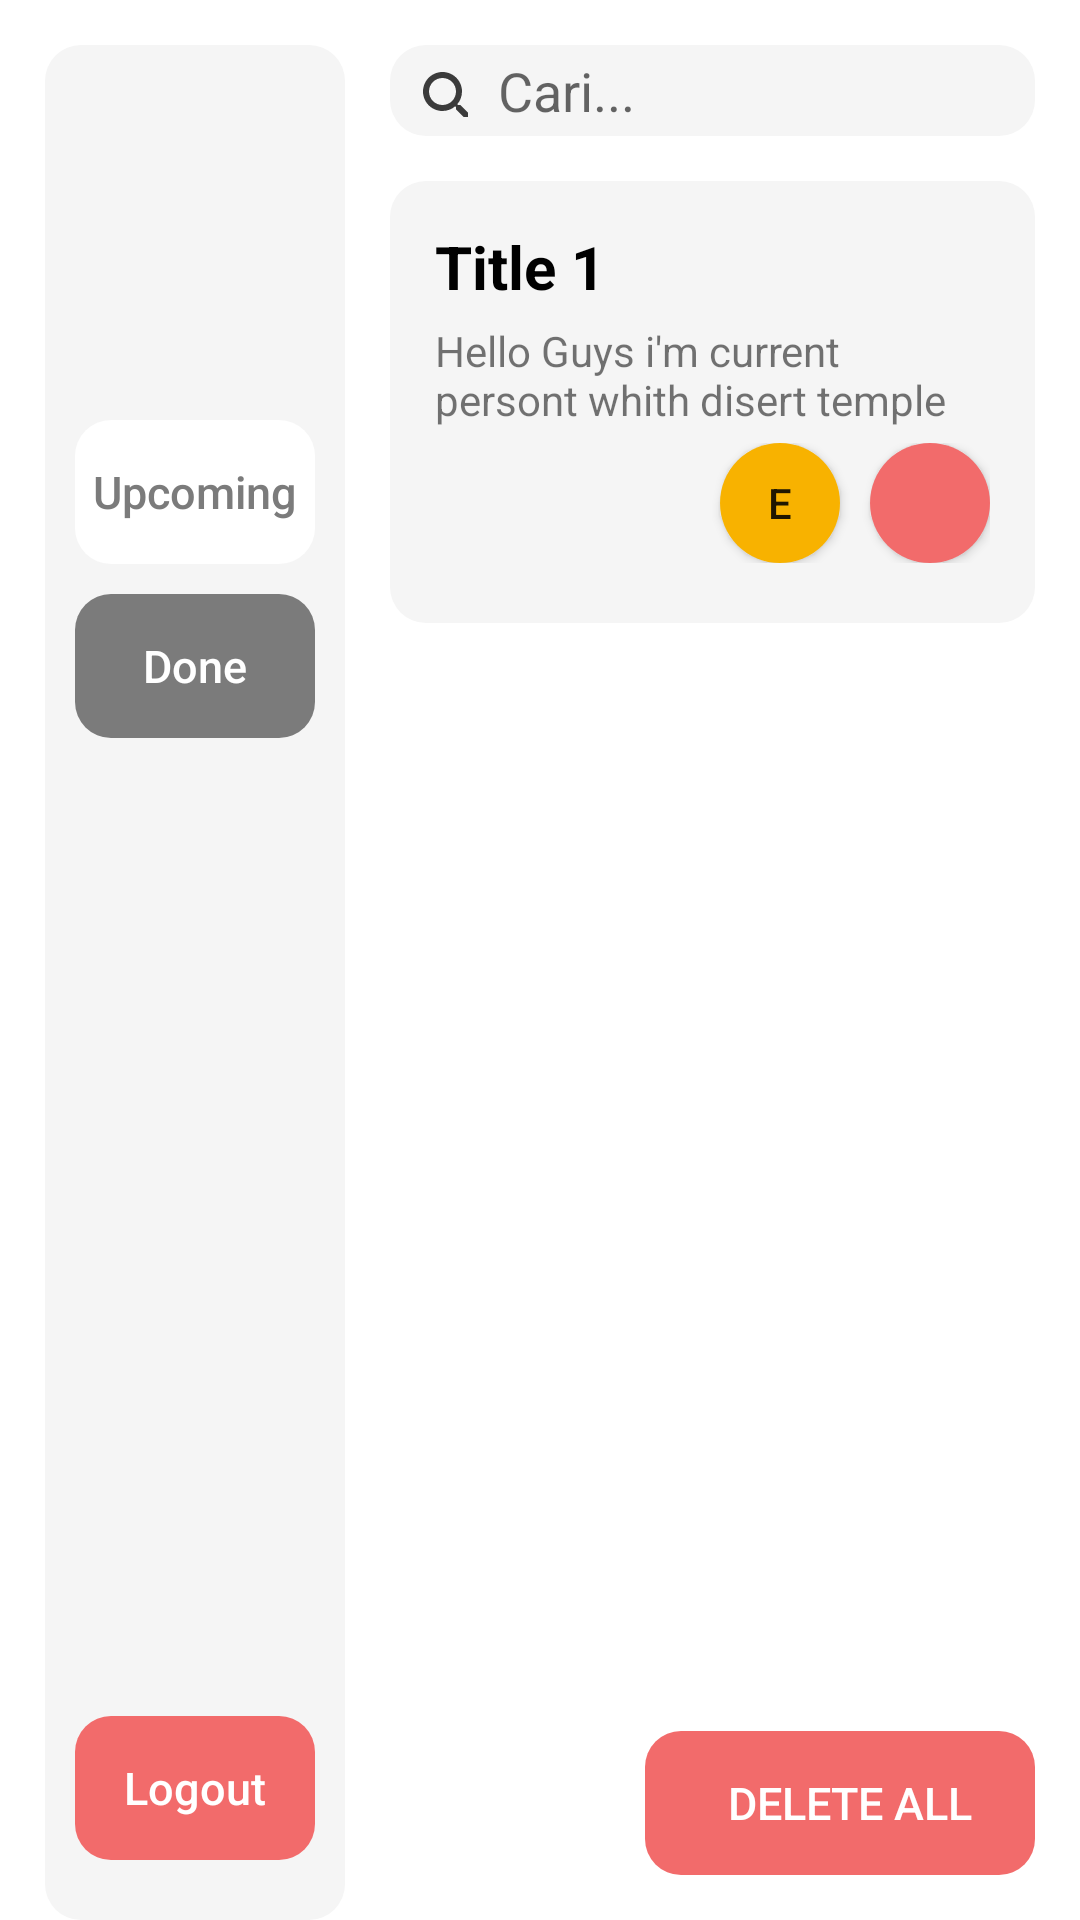

The Android layout XML behind this screen, and the referenced resources:
<!-- AndroidManifest.xml: application theme Theme.TodoListApplication -->
<!-- res/layout/activity_done.xml -->
<?xml version="1.0" encoding="utf-8"?>
<RelativeLayout xmlns:android="http://schemas.android.com/apk/res/android"
    xmlns:app="http://schemas.android.com/apk/res-auto"
    xmlns:tools="http://schemas.android.com/tools"
    android:layout_width="match_parent"
    android:layout_height="match_parent"
    tools:context=".DoneActivity">

    <LinearLayout
        android:layout_width="match_parent"
        android:layout_height="match_parent"
        android:paddingHorizontal="15dp"
        android:layout_marginTop="15dp"
        android:orientation="horizontal">

        
        <LinearLayout
            android:layout_width="match_parent"
            android:layout_height="match_parent"
            android:layout_weight="2"
            android:orientation="vertical"
            android:background="@drawable/rounded_1"
            android:backgroundTint="@color/abu_muda"
            android:paddingHorizontal="10dp">
            <ImageView

                android:layout_gravity="center"
                android:layout_marginTop="20dp"
                android:layout_marginBottom="30dp"
                android:src="@drawable/ic_launcher_background"
                android:layout_width="75dp"
                android:layout_height="75dp"/>
            <Button
                android:id="@+id/upcoming_btn"
                android:text="Upcoming"
                android:textAllCaps="false"
                android:textSize="15sp"
                android:layout_marginBottom="10dp"
                android:background="@drawable/rounded_1"
                android:backgroundTint="@color/white"
                android:textColor="@color/abu_tua"
                android:layout_width="match_parent"
                android:layout_height="wrap_content"/>
            <Button
                android:id="@+id/done_btn"
                android:text="Done"
                android:textAllCaps="false"
                android:textSize="15sp"
                android:layout_marginBottom="3dp"
                android:background="@drawable/rounded_1"
                android:backgroundTint="@color/abu_tua"
                android:textColor="@color/white"
                android:layout_width="match_parent"
                android:layout_height="wrap_content"/>
            <LinearLayout
                android:layout_width="wrap_content"
                android:layout_height="match_parent"
                android:layout_weight="1"/>
            <Button
                android:text="Logout"
                android:layout_marginBottom="20dp"
                android:textAllCaps="false"
                android:textSize="15sp"
                android:background="@drawable/rounded_1"
                android:backgroundTint="@color/merah"
                android:textColor="@color/white"
                android:layout_width="match_parent"
                android:layout_height="wrap_content"/>
        </LinearLayout>

        <LinearLayout
            android:layout_width="15dp"
            android:layout_height="wrap_content"/>

        
        <LinearLayout
            android:layout_width="match_parent"
            android:layout_height="match_parent"
            android:layout_weight="1"
            android:orientation="vertical">

            
            <EditText
                android:background="@drawable/rounded_1"
                android:hint="Cari..."
                android:drawableStart="@drawable/search_icon"
                android:drawablePadding="10dp"
                android:paddingHorizontal="8dp"
                android:paddingVertical="3dp"
                android:backgroundTint="@color/abu_muda"
                android:layout_marginBottom="15dp"
                android:layout_width="match_parent"
                android:layout_height="wrap_content"/>
            
            <LinearLayout
                android:padding="15dp"
                android:orientation="vertical"
                android:layout_width="match_parent"
                android:layout_height="wrap_content"
                android:background="@drawable/rounded_1"
                android:backgroundTint="@color/abu_muda">
                <TextView
                    android:id="@+id/title"
                    android:text="Title 1"
                    android:textSize="20dp"
                    android:textStyle="bold"
                    android:textColor="@color/black"
                    android:layout_width="wrap_content"
                    android:layout_height="wrap_content"/>
                <TextView
                    android:id="@+id/paragraf"
                    android:text="Hello Guys i'm current persont whith disert temple"
                    android:layout_marginTop="5dp"
                    android:layout_width="wrap_content"
                    android:layout_height="wrap_content"/>
                <LinearLayout
                    android:layout_marginVertical="5dp"
                    android:gravity="end"
                    android:layout_width="match_parent"
                    android:layout_height="wrap_content">
                    <Button
                        android:id="@+id/edit"
                        android:text="e"
                        android:background="@drawable/plus_buttom"
                        android:backgroundTint="@color/kuning"
                        android:layout_width="40dp"
                        android:layout_height="40dp"/>
                    <Button
                        android:id="@+id/delete"
                        android:paddingStart="8dp"
                        android:paddingEnd="8dp"
                        android:drawableLeft="@drawable/plus_icon"
                        android:backgroundTint="@color/merah"
                        android:layout_marginLeft="10dp"
                        android:background="@drawable/plus_buttom"
                        android:layout_width="40dp"
                        android:layout_height="40dp"/>
                </LinearLayout>
            </LinearLayout>
            
        </LinearLayout>
    </LinearLayout>

    <Button
        android:id="@+id/delete_all_button"
        android:layout_width="130dp"
        android:layout_height="wrap_content"
        android:layout_alignParentBottom="true"
        android:layout_alignParentRight="true"
        android:text="Delete All"
        android:textSize="15sp"
        android:drawableStart="@drawable/plus_icon"
        android:paddingStart="12dp"
        android:paddingEnd="5dp"
        android:background="@drawable/rounded_1"
        android:backgroundTint="@color/merah"
        android:textColor="@color/white"
        android:layout_margin="15dp"
        android:layout_marginBottom="20dp"/>
</RelativeLayout>
<!-- resources referenced by this layout -->
<resources>
  <color name="abu_muda">#F5F5F5</color>
  <color name="abu_tua">#7B7B7B</color>
  <color name="black">#FF000000</color>
  <color name="kuning">#F8B200</color>
  <color name="merah">#F26B6B</color>
  <color name="white">#FFFFFFFF</color>
  <!-- drawable plus_buttom (drawable) -->
  <?xml version="1.0" encoding="utf-8"?>
  <shape xmlns:android="http://schemas.android.com/apk/res/android">
      <corners android:radius="100dp"/>
      <gradient
          android:startColor="#ffffff"
          android:endColor="#ffffff"/>
  
  </shape>
  <!-- drawable rounded_1 (drawable) -->
  <?xml version="1.0" encoding="utf-8"?>
  <shape xmlns:android="http://schemas.android.com/apk/res/android">
      <corners android:radius="12dp"/>
  
  
  
  
  </shape>
  <!-- drawable search_icon (drawable) -->
  <vector android:height="18dp" android:tint="#3B3B3B"
      android:viewportHeight="18" android:viewportWidth="18"
      android:width="18dp" xmlns:android="http://schemas.android.com/apk/res/android">
      <path android:fillColor="@android:color/white" android:pathData="M15.5,14h-0.79l-0.28,-0.27C15.41,12.59 16,11.11 16,9.5 16,5.91 13.09,3 9.5,3S3,5.91 3,9.5 5.91,16 9.5,16c1.61,0 3.09,-0.59 4.23,-1.57l0.27,0.28v0.79l5,4.99L20.49,19l-4.99,-5zM9.5,14C7.01,14 5,11.99 5,9.5S7.01,5 9.5,5 14,7.01 14,9.5 11.99,14 9.5,14z"/>
  </vector>
  <style name="Theme.TodoListApplication" parent="Theme.MaterialComponents.DayNight.DarkActionBar">
          
          <item name="colorPrimary">@color/purple_500</item>
          <item name="colorPrimaryVariant">@color/purple_700</item>
          <item name="colorOnPrimary">@color/white</item>
          
          <item name="colorSecondary">@color/teal_200</item>
          <item name="colorSecondaryVariant">@color/teal_700</item>
          <item name="colorOnSecondary">@color/black</item>
          
          <item name="android:statusBarColor">?attr/colorPrimaryVariant</item>
          
      </style>
  <!-- not gathered from this repository: default colours our renderer supplied (Android Studio template values) -->
  <color name="purple_500">#FF6200EE</color>
  <color name="purple_700">#FF3700B3</color>
  <color name="teal_200">#FF03DAC5</color>
  <color name="teal_700">#FF018786</color>
</resources>
